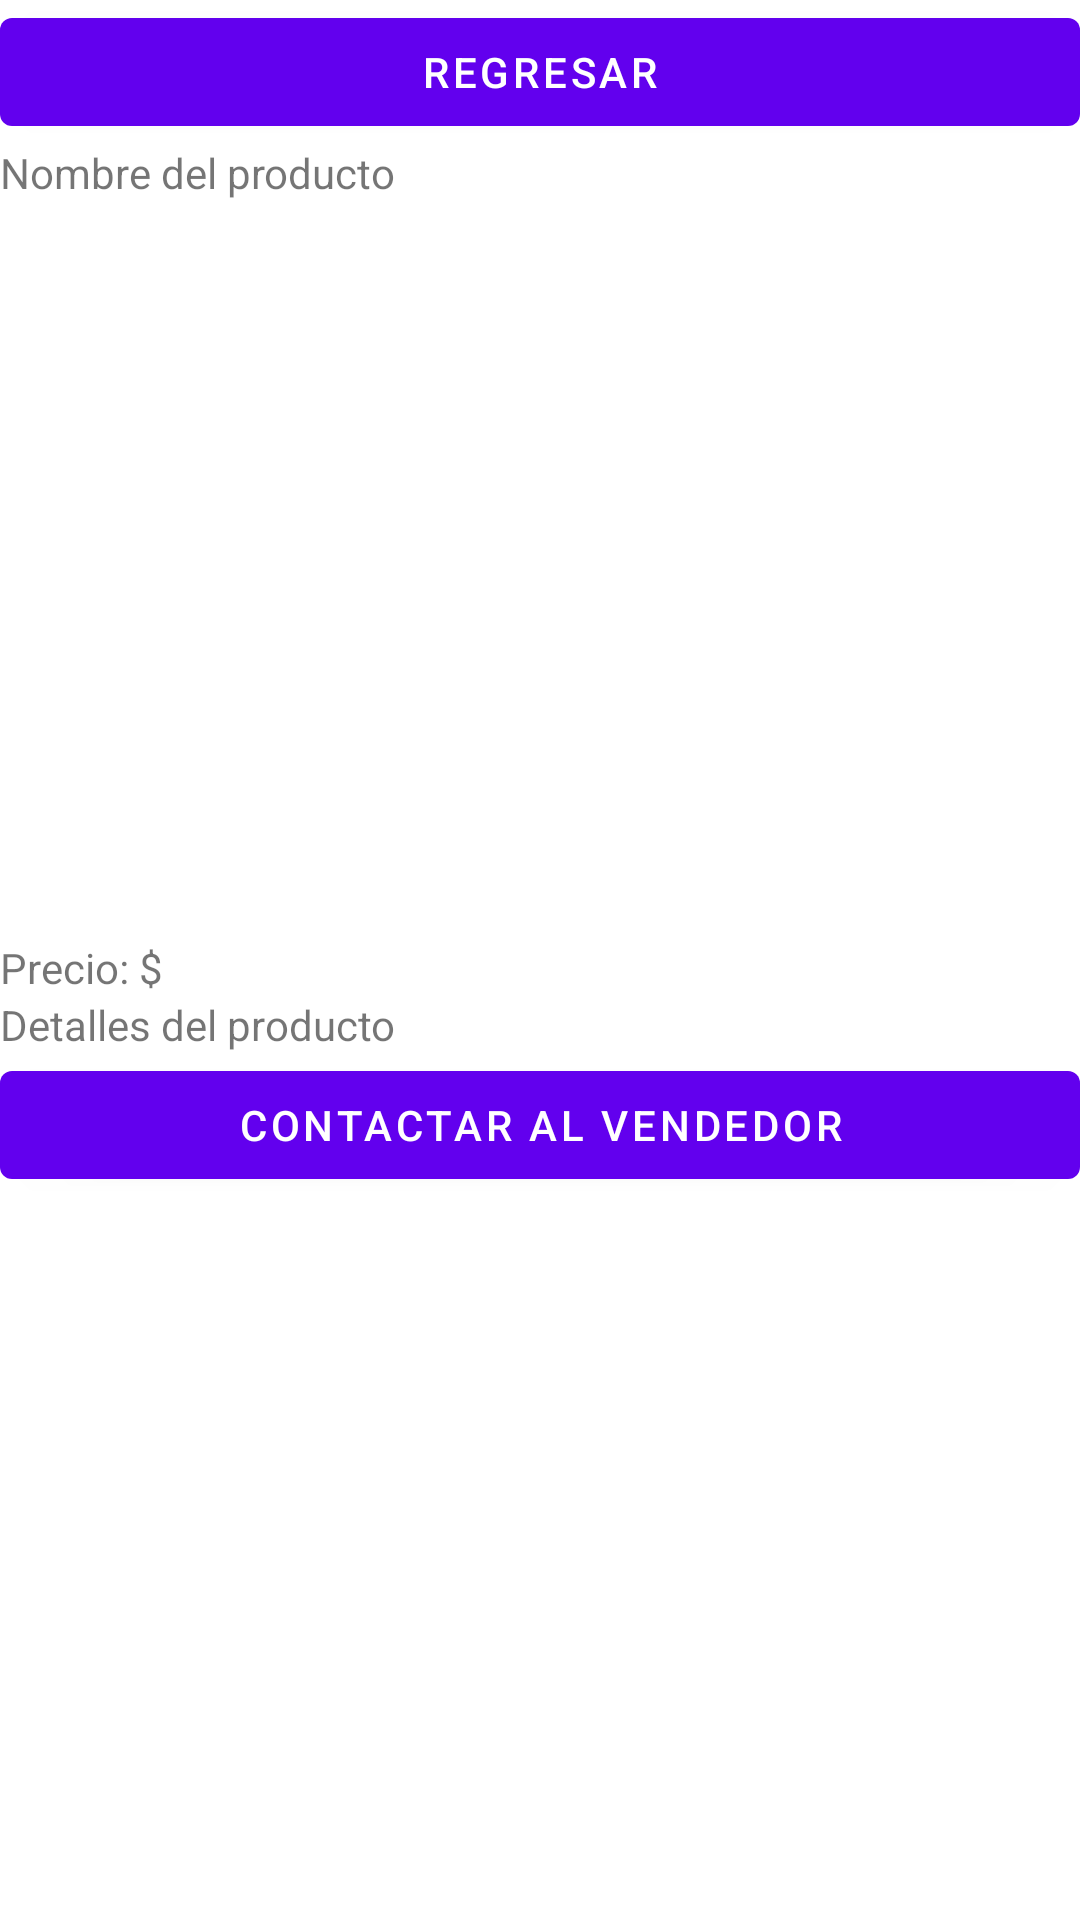

Layout XML and referenced resources for this Android screen:
<!-- AndroidManifest.xml: activity theme Theme.MercaTec.NoActionBar -->
<!-- res/layout/fragment_product_detail.xml -->
<?xml version="1.0" encoding="utf-8"?>
<LinearLayout xmlns:android="http://schemas.android.com/apk/res/android"
    xmlns:app="http://schemas.android.com/apk/res-auto"
    android:layout_width="match_parent"
    android:layout_height="match_parent"
    android:background="#FFFFFF"
    android:orientation="vertical">

    <ScrollView
        android:layout_width="match_parent"
        android:layout_height="match_parent">

        <LinearLayout
            android:layout_width="match_parent"
            android:layout_height="wrap_content"
            android:orientation="vertical" >

            <Button
                android:id="@+id/bt_product_detail_back"
                android:layout_width="match_parent"
                android:layout_height="wrap_content"
                android:text="Regresar" />

            <TextView
                android:id="@+id/tv_product_detail_name"
                android:layout_width="match_parent"
                android:layout_height="wrap_content"
                android:text="Nombre del producto" />

            <ImageView
                android:id="@+id/iv_product_detail_image"
                android:layout_width="match_parent"
                android:layout_height="246dp"
                app:srcCompat="@drawable/arduino_uno" />

            <TextView
                android:id="@+id/tv_product_detail_price"
                android:layout_width="match_parent"
                android:layout_height="wrap_content"
                android:text="Precio: $" />

            <TextView
                android:id="@+id/tv_product_detail_detail"
                android:layout_width="match_parent"
                android:layout_height="wrap_content"
                android:text="Detalles del producto" />

            <Button
                android:id="@+id/bt_product_detail_contact_vendor"
                android:layout_width="match_parent"
                android:layout_height="wrap_content"
                android:text="Contactar al vendedor" />
        </LinearLayout>
    </ScrollView>

</LinearLayout>
<!-- resources referenced by this layout -->
<resources>
  <style name="Theme.MercaTec.NoActionBar">
          <item name="windowActionBar">false</item>
          <item name="windowNoTitle">true</item>
      </style>
</resources>
